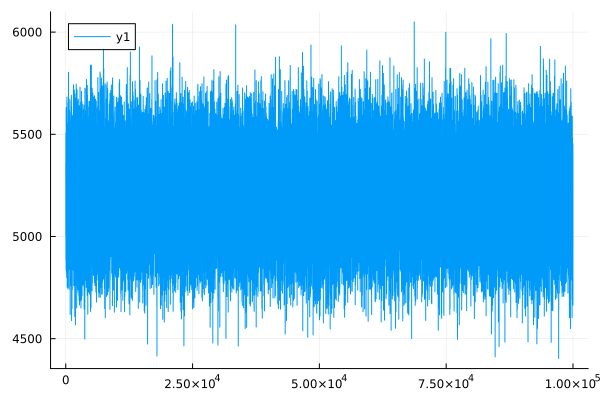

The file beside this chart, header and first rows:
0	5294.951312297455
1	5295
2	5361
3	5361
4	5008
5	5008
6	5074
7	5074
8	5343
9	5343
10	5231
11	5231
12	5015
13	5015
14	5348
15	5348
16	5059
17	5059
18	5097
19	5097
20	5505
21	5505
22	5307
23	5307
24	5255
25	5255
26	5429
27	5429
28	5151
29	5151
30	5346
31	5346
32	5050
33	5050
34	4978
35	4978
36	4887
37	4887
38	5137
39	5137
40	5133
41	5133
42	5216
43	5216
44	5416
45	5416
46	5054
47	5054
48	5438
49	5438
50	5359
51	5359
52	5338
53	5338
54	5108
55	5108
56	5142
57	5142
58	5386
59	5386
60	5101
... 99,940 more rows
